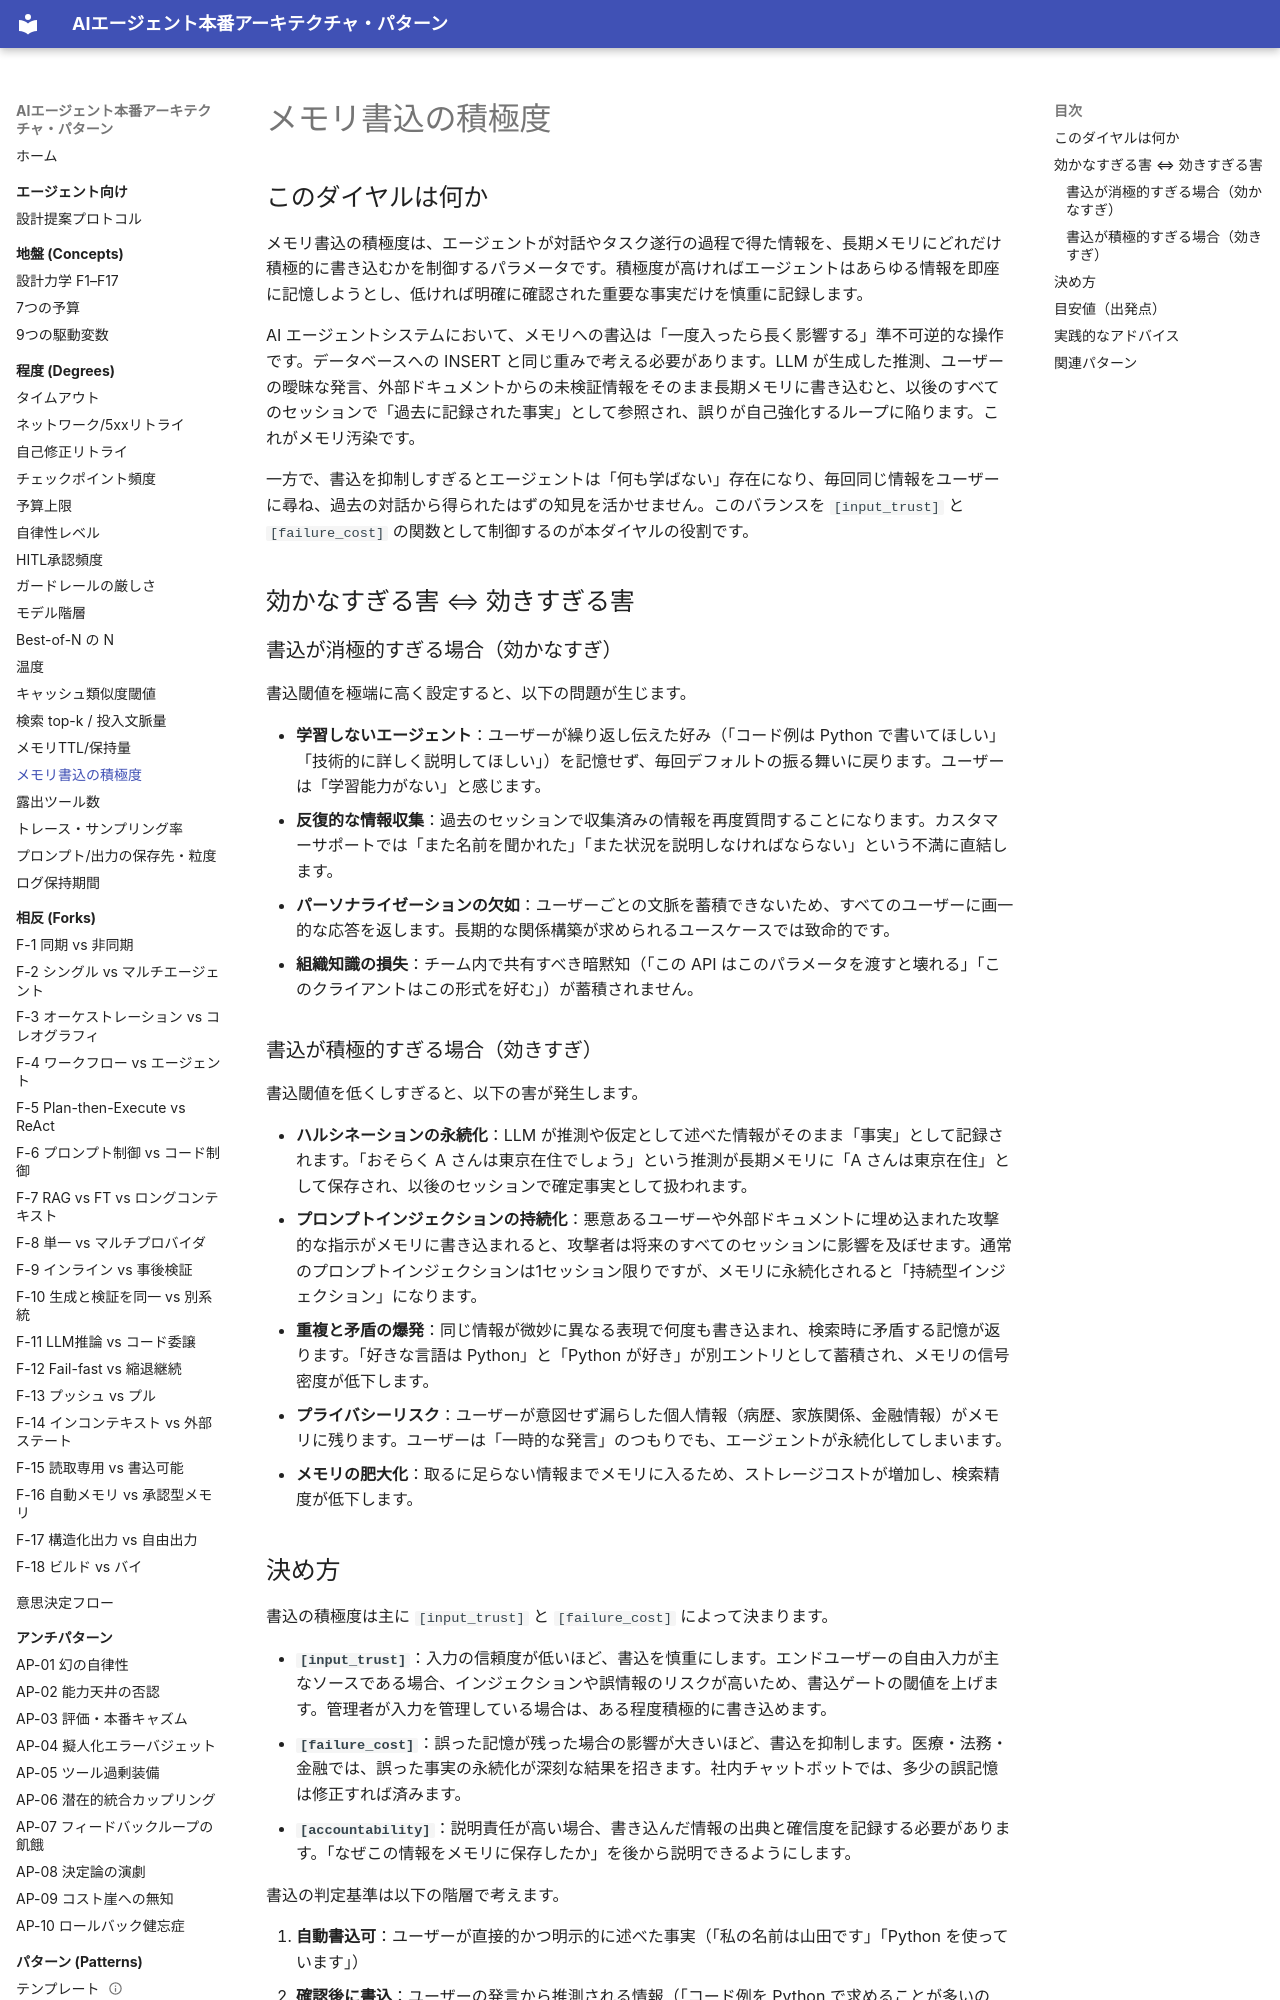

repository: shibuiwilliam/agent-reference-architectures · page: degrees/memory-write-eagerness/index.html · generator: mkdocs

# メモリ書込の積極度

## このダイヤルは何か

メモリ書込の積極度は、エージェントが対話やタスク遂行の過程で得た情報を、長期メモリにどれだけ積極的に書き込むかを制御するパラメータです。積極度が高ければエージェントはあらゆる情報を即座に記憶しようとし、低ければ明確に確認された重要な事実だけを慎重に記録します。

AI エージェントシステムにおいて、メモリへの書込は「一度入ったら長く影響する」準不可逆的な操作です。データベースへの INSERT と同じ重みで考える必要があります。LLM が生成した推測、ユーザーの曖昧な発言、外部ドキュメントからの未検証情報をそのまま長期メモリに書き込むと、以後のすべてのセッションで「過去に記録された事実」として参照され、誤りが自己強化するループに陥ります。これがメモリ汚染です。

一方で、書込を抑制しすぎるとエージェントは「何も学ばない」存在になり、毎回同じ情報をユーザーに尋ね、過去の対話から得られたはずの知見を活かせません。このバランスを `[input_trust]` と `[failure_cost]` の関数として制御するのが本ダイヤルの役割です。

## 効かなすぎる害 ⇔ 効きすぎる害

### 書込が消極的すぎる場合（効かなすぎ）

書込閾値を極端に高く設定すると、以下の問題が生じます。

- **学習しないエージェント**：ユーザーが繰り返し伝えた好み（「コード例は Python で書いてほしい」「技術的に詳しく説明してほしい」）を記憶せず、毎回デフォルトの振る舞いに戻ります。ユーザーは「学習能力がない」と感じます。
- **反復的な情報収集**：過去のセッションで収集済みの情報を再度質問することになります。カスタマーサポートでは「また名前を聞かれた」「また状況を説明しなければならない」という不満に直結します。
- **パーソナライゼーションの欠如**：ユーザーごとの文脈を蓄積できないため、すべてのユーザーに画一的な応答を返します。長期的な関係構築が求められるユースケースでは致命的です。
- **組織知識の損失**：チーム内で共有すべき暗黙知（「この API はこのパラメータを渡すと壊れる」「このクライアントはこの形式を好む」）が蓄積されません。

### 書込が積極的すぎる場合（効きすぎ）

書込閾値を低くしすぎると、以下の害が発生します。

- **ハルシネーションの永続化**：LLM が推測や仮定として述べた情報がそのまま「事実」として記録されます。「おそらく A さんは東京在住でしょう」という推測が長期メモリに「A さんは東京在住」として保存され、以後のセッションで確定事実として扱われます。
- **プロンプトインジェクションの持続化**：悪意あるユーザーや外部ドキュメントに埋め込まれた攻撃的な指示がメモリに書き込まれると、攻撃者は将来のすべてのセッションに影響を及ぼせます。通常のプロンプトインジェクションは1セッション限りですが、メモリに永続化されると「持続型インジェクション」になります。
- **重複と矛盾の爆発**：同じ情報が微妙に異なる表現で何度も書き込まれ、検索時に矛盾する記憶が返ります。「好きな言語は Python」と「Python が好き」が別エントリとして蓄積され、メモリの信号密度が低下します。
- **プライバシーリスク**：ユーザーが意図せず漏らした個人情報（病歴、家族関係、金融情報）がメモリに残ります。ユーザーは「一時的な発言」のつもりでも、エージェントが永続化してしまいます。
- **メモリの肥大化**：取るに足らない情報までメモリに入るため、ストレージコストが増加し、検索精度が低下します。
